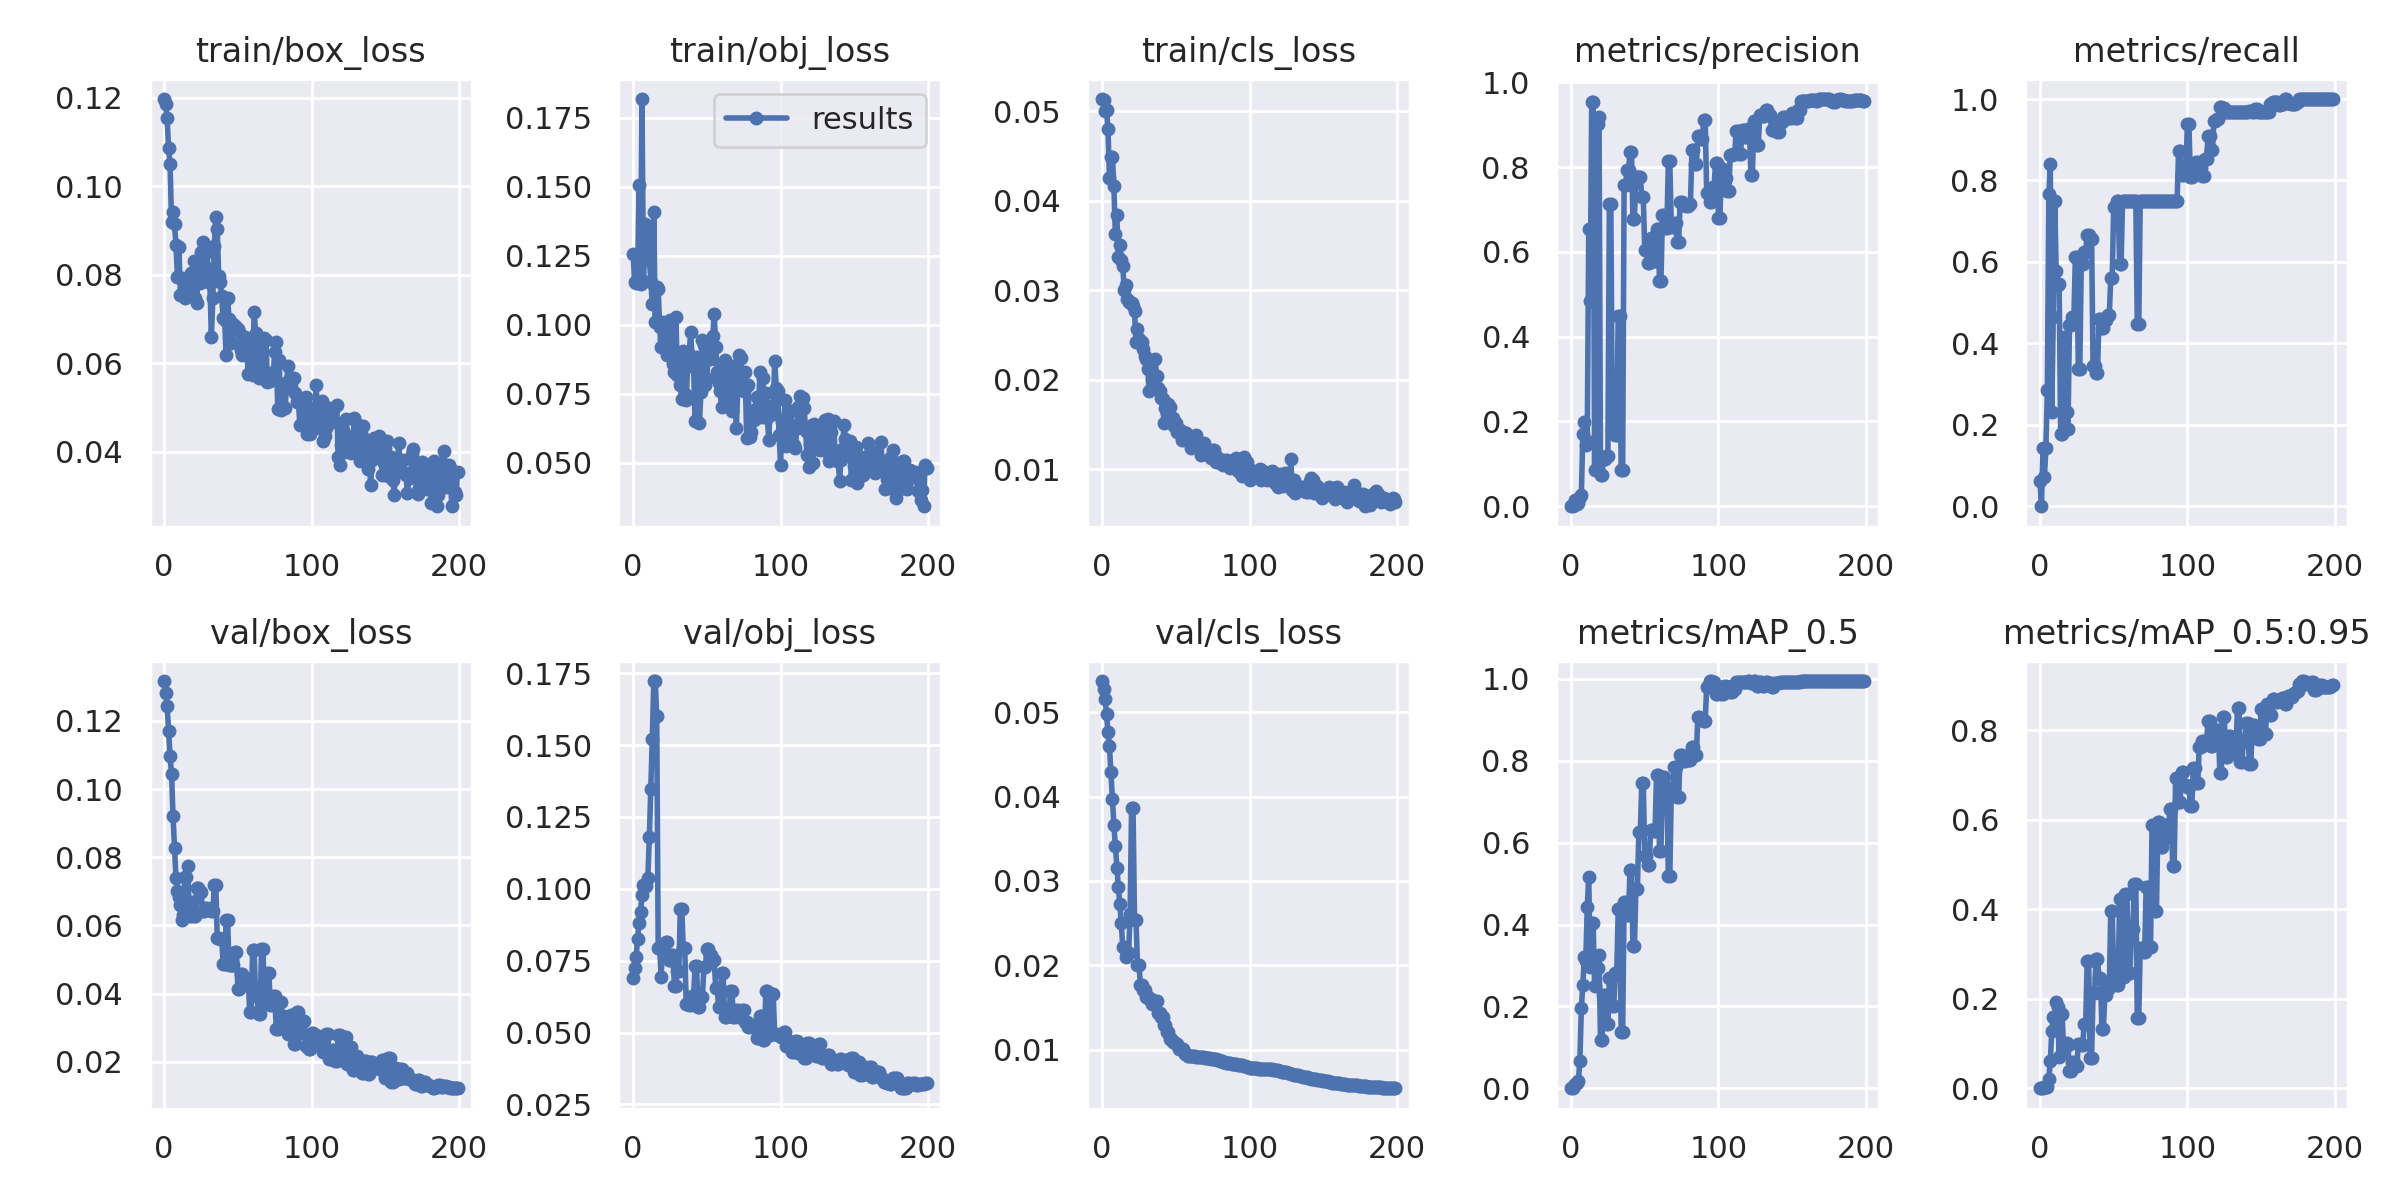

The data file committed next to this chart (first rows):
epoch, train/box_loss, train/obj_loss, train/cls_loss, metrics/precision, metrics/recall, metrics/mAP_0.5, metrics/mAP_0.5:0.95, val/box_loss, val/obj_loss, val/cls_loss, x/lr0, x/lr1, x/lr2
0, 0.1198, 0.1257, 0.05135, 0.001136, 0.0625, 0.001057, 0.0001057, 0.1316, 0.06887, 0.0537, 0.0003, 0.0003, 0.0973
1, 0.1186, 0.1155, 0.05128, 0, 0, 0, 0, 0.1283, 0.07243, 0.05281, 0.0006965, 0.0006965, 0.0937
2, 0.1154, 0.1153, 0.05005, 0.006119, 0.1429, 0.005437, 0.00152, 0.1243, 0.07615, 0.05161, 0.001089, 0.001089, 0.09009
3, 0.1086, 0.1152, 0.05014, 0.01429, 0.07143, 0.009709, 0.001942, 0.1171, 0.08245, 0.04981, 0.001478, 0.001478, 0.08648
4, 0.105, 0.1505, 0.04803, 0.004326, 0.1429, 0.01213, 0.003637, 0.1095, 0.08824, 0.04764, 0.001862, 0.001862, 0.08286
5, 0.09191, 0.1149, 0.04252, 0.008788, 0.2857, 0.01777, 0.002091, 0.1045, 0.09181, 0.04596, 0.002243, 0.002243, 0.07924
6, 0.09429, 0.1818, 0.04482, 0.02263, 0.7679, 0.06735, 0.01988, 0.09199, 0.09776, 0.04287, 0.00262, 0.00262, 0.07562
7, 0.09142, 0.116, 0.04483, 0.02721, 0.8393, 0.1958, 0.06083, 0.08285, 0.1013, 0.03972, 0.002993, 0.002993, 0.07199
8, 0.08681, 0.1364, 0.04159, 0.1704, 0.2321, 0.2523, 0.1276, 0.07394, 0.1014, 0.03664, 0.003361, 0.003361, 0.06836
9, 0.07954, 0.1329, 0.03625, 0.1991, 0.4643, 0.3212, 0.1584, 0.07024, 0.1011, 0.03417, 0.003726, 0.003726, 0.06473
10, 0.08619, 0.132, 0.03834, 0.1455, 0.75, 0.3108, 0.1577, 0.06833, 0.1038, 0.03156, 0.004087, 0.004087, 0.06109
11, 0.07538, 0.1236, 0.03375, 0.1549, 0.5767, 0.4428, 0.1926, 0.06589, 0.1182, 0.02932, 0.004444, 0.004444, 0.05744
12, 0.07922, 0.1157, 0.03508, 0.6536, 0.5429, 0.5158, 0.1825, 0.06166, 0.1348, 0.0273, 0.004797, 0.004797, 0.0538
13, 0.07596, 0.1076, 0.03343, 0.4842, 0.5446, 0.2955, 0.06921, 0.06295, 0.1522, 0.02506, 0.005146, 0.005146, 0.05015
14, 0.07473, 0.1408, 0.03272, 0.954, 0.1786, 0.4047, 0.1668, 0.07418, 0.1723, 0.0222, 0.005491, 0.005491, 0.04649
15, 0.07661, 0.1011, 0.03007, 0.954, 0.1786, 0.4047, 0.1668, 0.07418, 0.1723, 0.0222, 0.005832, 0.005832, 0.04283
16, 0.07865, 0.1137, 0.03053, 0.08617, 0.4167, 0.2489, 0.08873, 0.07748, 0.1601, 0.02102, 0.006169, 0.006169, 0.03917
17, 0.07674, 0.1129, 0.02899, 0.9009, 0.2321, 0.2948, 0.1014, 0.06274, 0.0794, 0.02141, 0.006502, 0.006502, 0.0355
18, 0.08032, 0.09906, 0.02873, 0.9009, 0.2321, 0.2948, 0.1014, 0.06274, 0.0794, 0.02141, 0.006832, 0.006832, 0.03183
19, 0.07631, 0.09199, 0.02869, 0.9181, 0.1886, 0.3249, 0.09565, 0.06681, 0.06945, 0.0261, 0.007157, 0.007157, 0.02816
20, 0.08313, 0.101, 0.02857, 0.07372, 0.4451, 0.1174, 0.03945, 0.06275, 0.08071, 0.0386, 0.007478, 0.007478, 0.02448
21, 0.07472, 0.09476, 0.02825, 0.07372, 0.4451, 0.1174, 0.03945, 0.06275, 0.08071, 0.0386, 0.007796, 0.007796, 0.0208
22, 0.07357, 0.09917, 0.02763, 0.1103, 0.4643, 0.2278, 0.05905, 0.07105, 0.08151, 0.02537, 0.008109, 0.008109, 0.01711
23, 0.08111, 0.08913, 0.02426, 0.1103, 0.4643, 0.2278, 0.05905, 0.07105, 0.08151, 0.02537, 0.008418, 0.008418, 0.01342
24, 0.07803, 0.09484, 0.02564, 0.1196, 0.6116, 0.1572, 0.0506, 0.06991, 0.07523, 0.02008, 0.008724, 0.008724, 0.009724
25, 0.08515, 0.1018, 0.02451, 0.1196, 0.6116, 0.1572, 0.0506, 0.06991, 0.07523, 0.02008, 0.008762, 0.008762, 0.008762
26, 0.08744, 0.09611, 0.02425, 0.7124, 0.3371, 0.2695, 0.09852, 0.06418, 0.07702, 0.01772, 0.008762, 0.008762, 0.008762
27, 0.08202, 0.08595, 0.02423, 0.7124, 0.3371, 0.2695, 0.09852, 0.06418, 0.07702, 0.01772, 0.008713, 0.008713, 0.008713
28, 0.08183, 0.08273, 0.02345, 0.1804, 0.5949, 0.2002, 0.09714, 0.06507, 0.06607, 0.01713, 0.008663, 0.008663, 0.008663
29, 0.08525, 0.1029, 0.02268, 0.1804, 0.5949, 0.2002, 0.09714, 0.06507, 0.06607, 0.01713, 0.008614, 0.008614, 0.008614
30, 0.0803, 0.08178, 0.02237, 0.169, 0.6248, 0.2828, 0.144, 0.06498, 0.07156, 0.01621, 0.008564, 0.008564, 0.008564
31, 0.07823, 0.08974, 0.02117, 0.169, 0.6248, 0.2828, 0.144, 0.06498, 0.07156, 0.01621, 0.008515, 0.008515, 0.008515
32, 0.06602, 0.07812, 0.01873, 0.4476, 0.6672, 0.4378, 0.2853, 0.0641, 0.0929, 0.01598, 0.008466, 0.008466, 0.008466
33, 0.0747, 0.07294, 0.01895, 0.4476, 0.6672, 0.4378, 0.2853, 0.0641, 0.0929, 0.01598, 0.008416, 0.008416, 0.008416
34, 0.08649, 0.09034, 0.02003, 0.08546, 0.6562, 0.1383, 0.06756, 0.07178, 0.07954, 0.01539, 0.008367, 0.008367, 0.008367
35, 0.09307, 0.07476, 0.0193, 0.08546, 0.6562, 0.1383, 0.06756, 0.07178, 0.07954, 0.01539, 0.008317, 0.008317, 0.008317
36, 0.09028, 0.07271, 0.02228, 0.7575, 0.3438, 0.4539, 0.2125, 0.05621, 0.05988, 0.01583, 0.008268, 0.008268, 0.008268
37, 0.07967, 0.08525, 0.02038, 0.7575, 0.3438, 0.4539, 0.2125, 0.05621, 0.05988, 0.01583, 0.008218, 0.008218, 0.008218
38, 0.07838, 0.08931, 0.01909, 0.7922, 0.3281, 0.4236, 0.2886, 0.05617, 0.05965, 0.0144, 0.008169, 0.008169, 0.008169
39, 0.07511, 0.09746, 0.01871, 0.7922, 0.3281, 0.4236, 0.2886, 0.05617, 0.05965, 0.0144, 0.008119, 0.008119, 0.008119
40, 0.07012, 0.08756, 0.01797, 0.8362, 0.4592, 0.5344, 0.2471, 0.04883, 0.06264, 0.01389, 0.00807, 0.00807, 0.00807
41, 0.06974, 0.08488, 0.01781, 0.8362, 0.4592, 0.5344, 0.2471, 0.04883, 0.06264, 0.01389, 0.00802, 0.00802, 0.00802
42, 0.06189, 0.06505, 0.01513, 0.678, 0.4375, 0.3464, 0.1316, 0.06168, 0.07313, 0.01292, 0.007971, 0.007971, 0.007971
43, 0.07485, 0.08849, 0.0169, 0.678, 0.4375, 0.3464, 0.1316, 0.06168, 0.07313, 0.01292, 0.007921, 0.007921, 0.007921
44, 0.06994, 0.07601, 0.01628, 0.7769, 0.458, 0.4877, 0.2075, 0.04832, 0.05877, 0.01204, 0.007872, 0.007872, 0.007872
45, 0.06447, 0.06438, 0.0173, 0.7769, 0.458, 0.4877, 0.2075, 0.04832, 0.05877, 0.01204, 0.007822, 0.007822, 0.007822
46, 0.06839, 0.07578, 0.01691, 0.7755, 0.4688, 0.6269, 0.223, 0.04831, 0.06245, 0.01131, 0.007772, 0.007772, 0.007772
47, 0.06886, 0.09449, 0.01582, 0.7755, 0.4688, 0.6269, 0.223, 0.04831, 0.06245, 0.01131, 0.007723, 0.007723, 0.007723
48, 0.06846, 0.09272, 0.01568, 0.729, 0.5616, 0.7465, 0.3949, 0.05224, 0.07267, 0.01088, 0.007673, 0.007673, 0.007673
49, 0.06819, 0.07812, 0.01484, 0.729, 0.5616, 0.7465, 0.3949, 0.05224, 0.07267, 0.01088, 0.007624, 0.007624, 0.007624
50, 0.06762, 0.0803, 0.01513, 0.6035, 0.7344, 0.5663, 0.2543, 0.04135, 0.07907, 0.01067, 0.007574, 0.007574, 0.007574
51, 0.06711, 0.09197, 0.01419, 0.6035, 0.7344, 0.5663, 0.2543, 0.04135, 0.07907, 0.01067, 0.007525, 0.007525, 0.007525
52, 0.06291, 0.08748, 0.01434, 0.5747, 0.75, 0.546, 0.2306, 0.0459, 0.0768, 0.0101, 0.007476, 0.007476, 0.007476
53, 0.0619, 0.08798, 0.01435, 0.5747, 0.75, 0.546, 0.2306, 0.0459, 0.0768, 0.0101, 0.007426, 0.007426, 0.007426
54, 0.06567, 0.0958, 0.0133, 0.6321, 0.5938, 0.6316, 0.4231, 0.04465, 0.0753, 0.01013, 0.007377, 0.007377, 0.007377
55, 0.06594, 0.104, 0.0142, 0.6321, 0.5938, 0.6316, 0.4231, 0.04465, 0.0753, 0.01013, 0.007327, 0.007327, 0.007327
56, 0.06268, 0.09203, 0.0141, 0.5789, 0.75, 0.6285, 0.2477, 0.0441, 0.06544, 0.009523, 0.007278, 0.007278, 0.007278
57, 0.0575, 0.08281, 0.01401, 0.5789, 0.75, 0.6285, 0.2477, 0.0441, 0.06544, 0.009523, 0.007228, 0.007228, 0.007228
58, 0.06448, 0.07909, 0.01361, 0.6549, 0.75, 0.7664, 0.4334, 0.03461, 0.05889, 0.0093, 0.007178, 0.007178, 0.007178
59, 0.06283, 0.07599, 0.01309, 0.6549, 0.75, 0.7664, 0.4334, 0.03461, 0.05889, 0.0093, 0.007129, 0.007129, 0.007129
... 140 more rows
